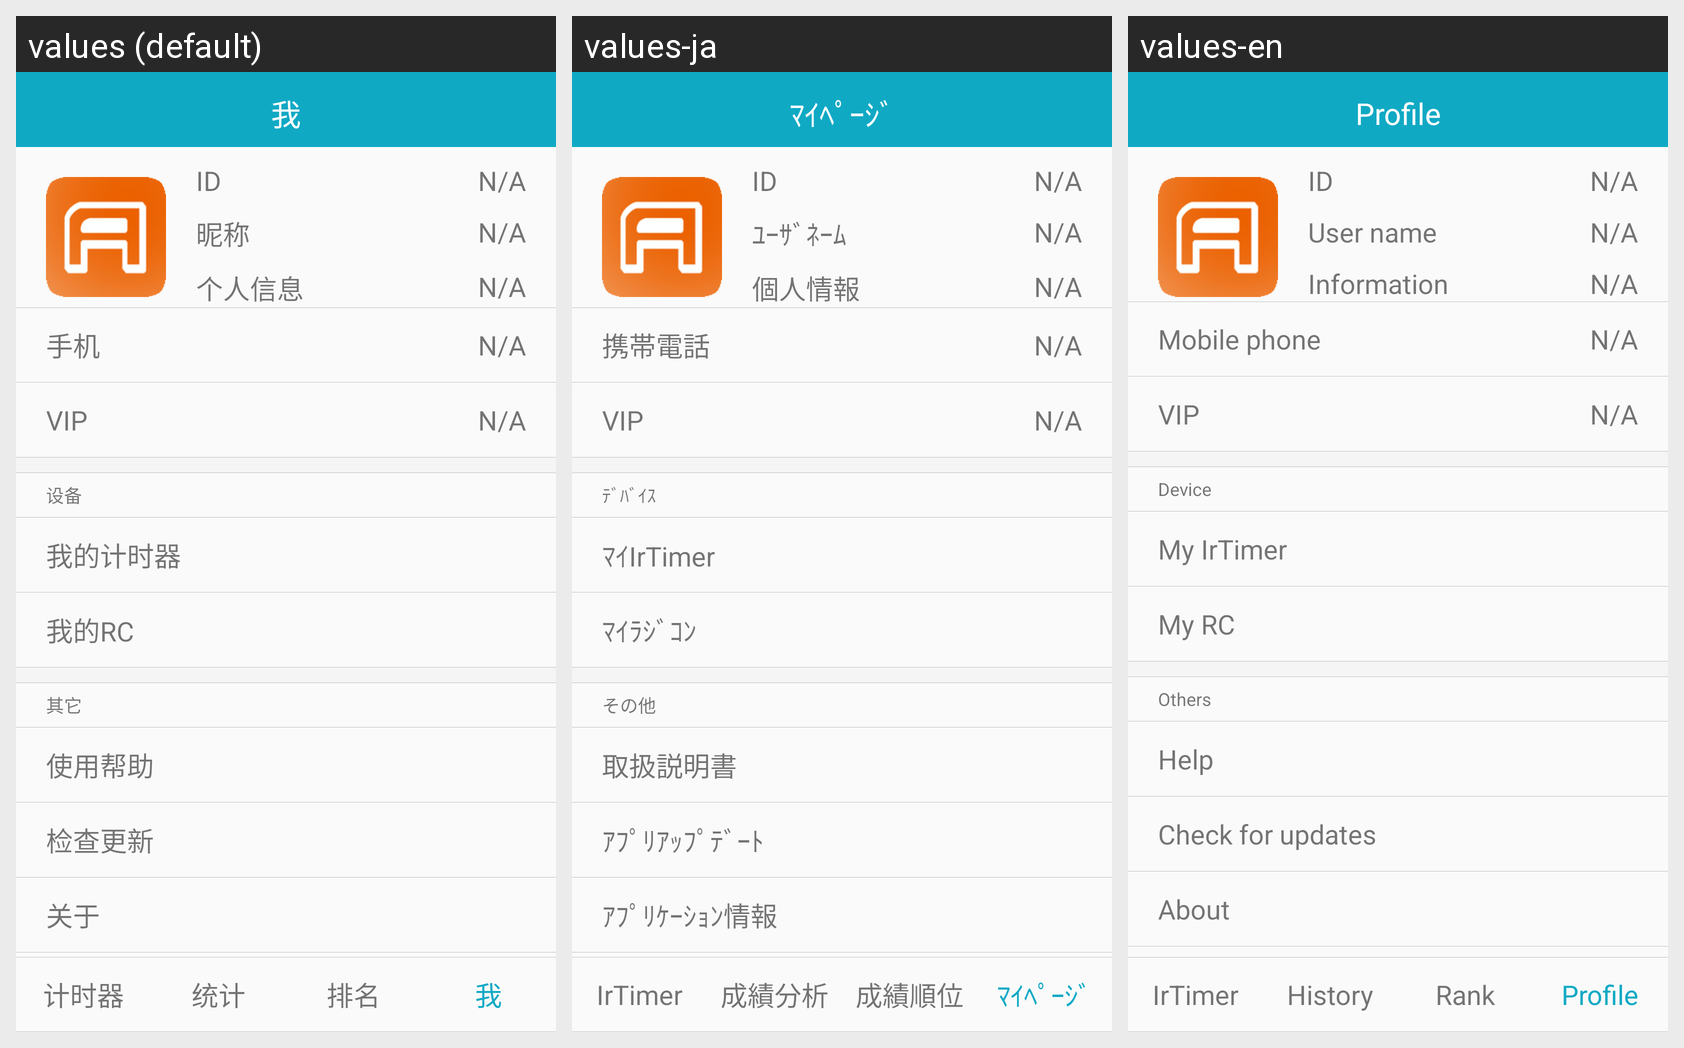

This grid shows one Android layout under several languages. Give, for every string resource on the screen, its name, the default text and each shown locale's text.
Android screen res/layout/activity_i.xml rendered under 3 locales, left to right: values (default), values-ja, values-en. Device: Nexus 5 (rendered at 1080×1920; each locale shown at half size, 540×960, under a caption strip naming it); theme Theme.
Strings drawn on this screen, with the default value and each locale's value (text and hints the layout hard-codes, and strings that could not be matched under every locale, appear in the picture but are not listed):

I
  values: 我
  values-ja: ﾏｲﾍﾟｰｼﾞ
  values-en: Profile

ID
  values: ID
  values-ja: ID
  values-en: ID

NA
  values: N/A
  values-ja: N/A
  values-en: N/A

nickname
  values: 昵称
  values-ja: ﾕｰｻﾞﾈｰﾑ
  values-en: User name

personalinfo
  values: 个人信息
  values-ja: 個人情報
  values-en: Information

phone
  values: 手机
  values-ja: 携帯電話
  values-en: Mobile phone

VIP
  values: VIP
  values-ja: VIP
  values-en: VIP

device
  values: 设备
  values-ja: ﾃﾞﾊﾞｲｽ
  values-en: Device

mytimer
  values: 我的计时器
  values-ja: ﾏｲIrTimer
  values-en: My IrTimer

myrc
  values: 我的RC
  values-ja: ﾏｲﾗｼﾞｺﾝ
  values-en: My RC

other
  values: 其它
  values-ja: その他
  values-en: Others

help
  values: 使用帮助
  values-ja: 取扱説明書
  values-en: Help

update
  values: 检查更新
  values-ja: ｱﾌﾟﾘｱｯﾌﾟﾃﾞｰﾄ
  values-en: Check for updates

about
  values: 关于
  values-ja: ｱﾌﾟﾘｹｰｼｮﾝ情報
  values-en: About

timer
  values: 计时器
  values-ja: IrTimer
  values-en: IrTimer

statistics
  values: 统计
  values-ja: 成績分析
  values-en: History

ranking
  values: 排名
  values-ja: 成績順位
  values-en: Rank
